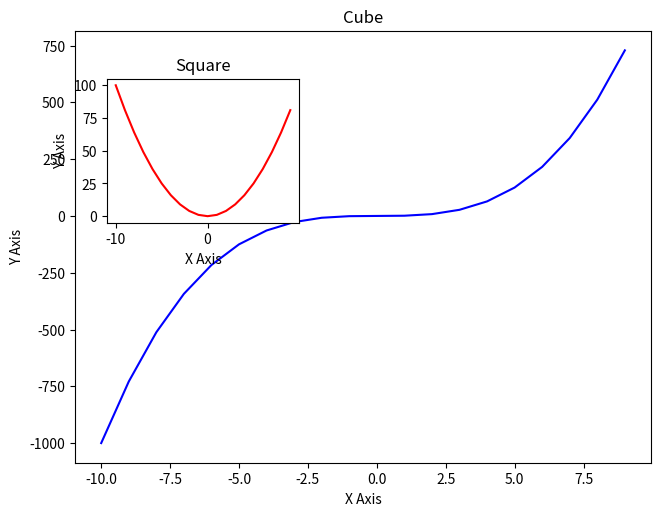

This figure's Python source:
import matplotlib.pyplot as plt
import numpy as np

x = np.linspace(-10,9,20)
y = x ** 3
z = x ** 2

figure = plt.figure()
axes_cube = figure.add_axes([0.1,0.1,0.9,0.9])
axes_cube.plot(x,y,'b')
axes_cube.set_xlabel("X Axis")
axes_cube.set_ylabel("Y Axis")
axes_cube.set_title("Cube")


axes_square = figure.add_axes([0.15,0.6,0.3,0.3])
axes_square.plot(x,z,'r')
axes_square.set_xlabel("X Axis")
axes_square.set_ylabel("Y Axis")
axes_square.set_title("Square")


plt.show()